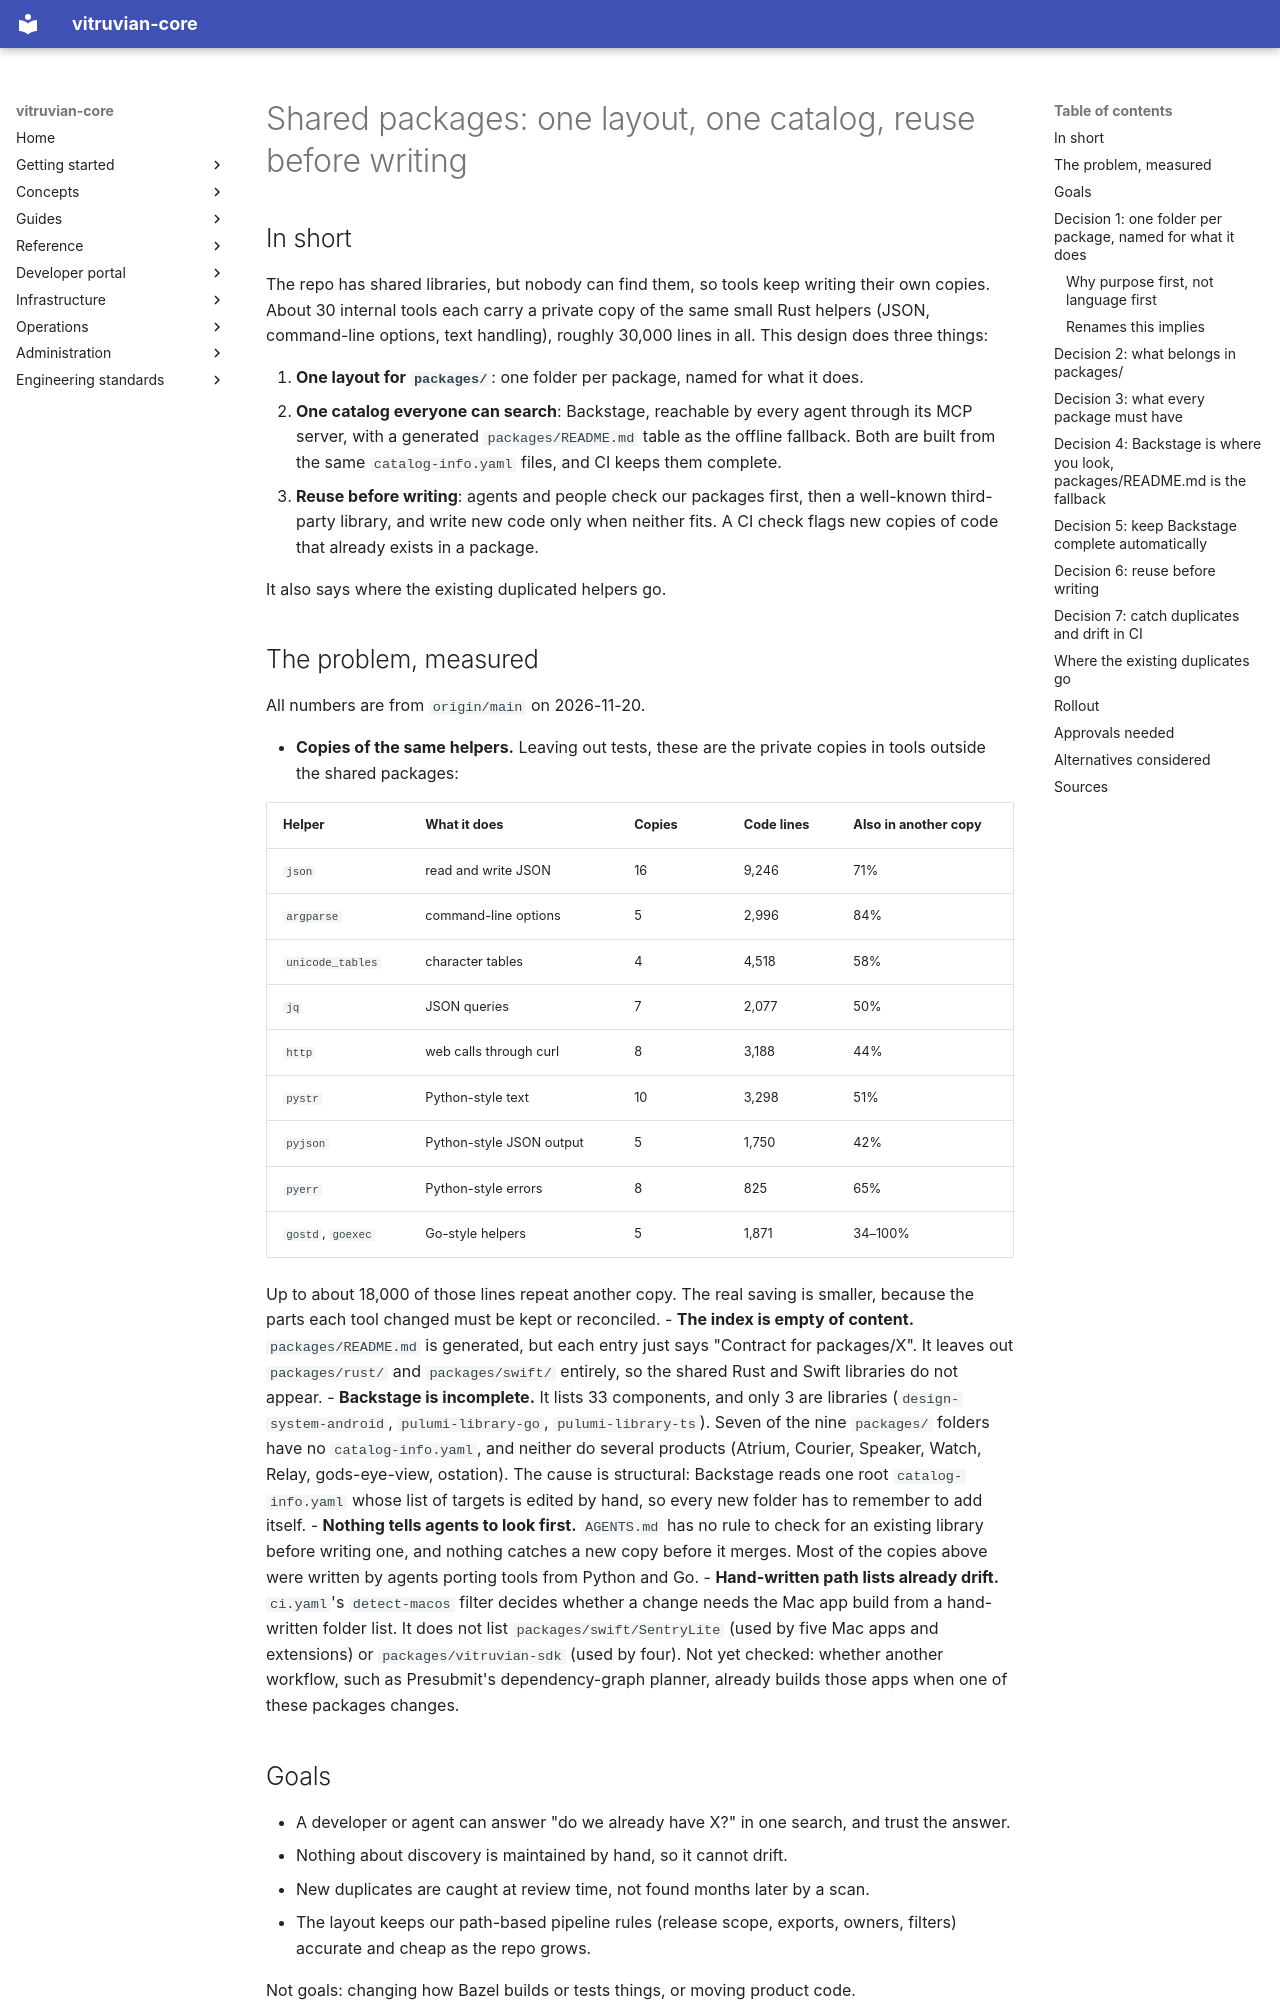

repository: VitruvianSoftware/vitruvian-core · page: superpowers/specs/2026-11-20-shared-packages-convention/index.html · generator: mkdocs

---
status: approved
---

# Shared packages: one layout, one catalog, reuse before writing

## In short

The repo has shared libraries, but nobody can find them, so tools keep writing their own
copies. About 30 internal tools each carry a private copy of the same small Rust helpers
(JSON, command-line options, text handling), roughly 30,000 lines in all. This design does
three things:

1. **One layout for `packages/`**: one folder per package, named for what it does.
2. **One catalog everyone can search**: Backstage, reachable by every agent through its MCP
   server, with a generated `packages/README.md` table as the offline fallback. Both are
   built from the same `catalog-info.yaml` files, and CI keeps them complete.
3. **Reuse before writing**: agents and people check our packages first, then a well-known
   third-party library, and write new code only when neither fits. A CI check flags new
   copies of code that already exists in a package.

It also says where the existing duplicated helpers go.

## The problem, measured

All numbers are from `origin/main` on 2026-11-20.

- **Copies of the same helpers.** Leaving out tests, these are the private copies in tools
  outside the shared packages:

  | Helper | What it does | Copies | Code lines | Also in another copy |
  |---|---|---|---|---|
  | `json` | read and write JSON | 16 | 9,246 | 71% |
  | `argparse` | command-line options | 5 | 2,996 | 84% |
  | `unicode_tables` | character tables | 4 | 4,518 | 58% |
  | `jq` | JSON queries | 7 | 2,077 | 50% |
  | `http` | web calls through curl | 8 | 3,188 | 44% |
  | `pystr` | Python-style text | 10 | 3,298 | 51% |
  | `pyjson` | Python-style JSON output | 5 | 1,750 | 42% |
  | `pyerr` | Python-style errors | 8 | 825 | 65% |
  | `gostd`, `goexec` | Go-style helpers | 5 | 1,871 | 34–100% |

  Up to about 18,000 of those lines repeat another copy. The real saving is smaller,
  because the parts each tool changed must be kept or reconciled.
- **The index is empty of content.** `packages/README.md` is generated, but each entry just
  says "Contract for packages/X". It leaves out `packages/rust/` and `packages/swift/`
  entirely, so the shared Rust and Swift libraries do not appear.
- **Backstage is incomplete.** It lists 33 components, and only 3 are libraries
  (`design-system-android`, `pulumi-library-go`, `pulumi-library-ts`). Seven of the nine
  `packages/` folders have no `catalog-info.yaml`, and neither do several products
  (Atrium, Courier, Speaker, Watch, Relay, gods-eye-view, ostation). The cause is
  structural: Backstage reads one root `catalog-info.yaml` whose list of targets is edited by
  hand, so every new folder has to remember to add itself.
- **Nothing tells agents to look first.** `AGENTS.md` has no rule to check for an existing
  library before writing one, and nothing catches a new copy before it merges. Most of the
  copies above were written by agents porting tools from Python and Go.
- **Hand-written path lists already drift.** `ci.yaml`'s `detect-macos` filter decides
  whether a change needs the Mac app build from a hand-written folder list. It does not list
  `packages/swift/SentryLite` (used by five Mac apps and extensions) or
  `packages/vitruvian-sdk` (used by four). Not yet checked: whether another workflow, such as Presubmit's dependency-graph
  planner, already builds those apps when one of these packages changes.

## Goals

- A developer or agent can answer "do we already have X?" in one search, and trust the
  answer.
- Nothing about discovery is maintained by hand, so it cannot drift.
- New duplicates are caught at review time, not found months later by a scan.
- The layout keeps our path-based pipeline rules (release scope, exports, owners, filters)
  accurate and cheap as the repo grows.

Not goals: changing how Bazel builds or tests things, or moving product code.
